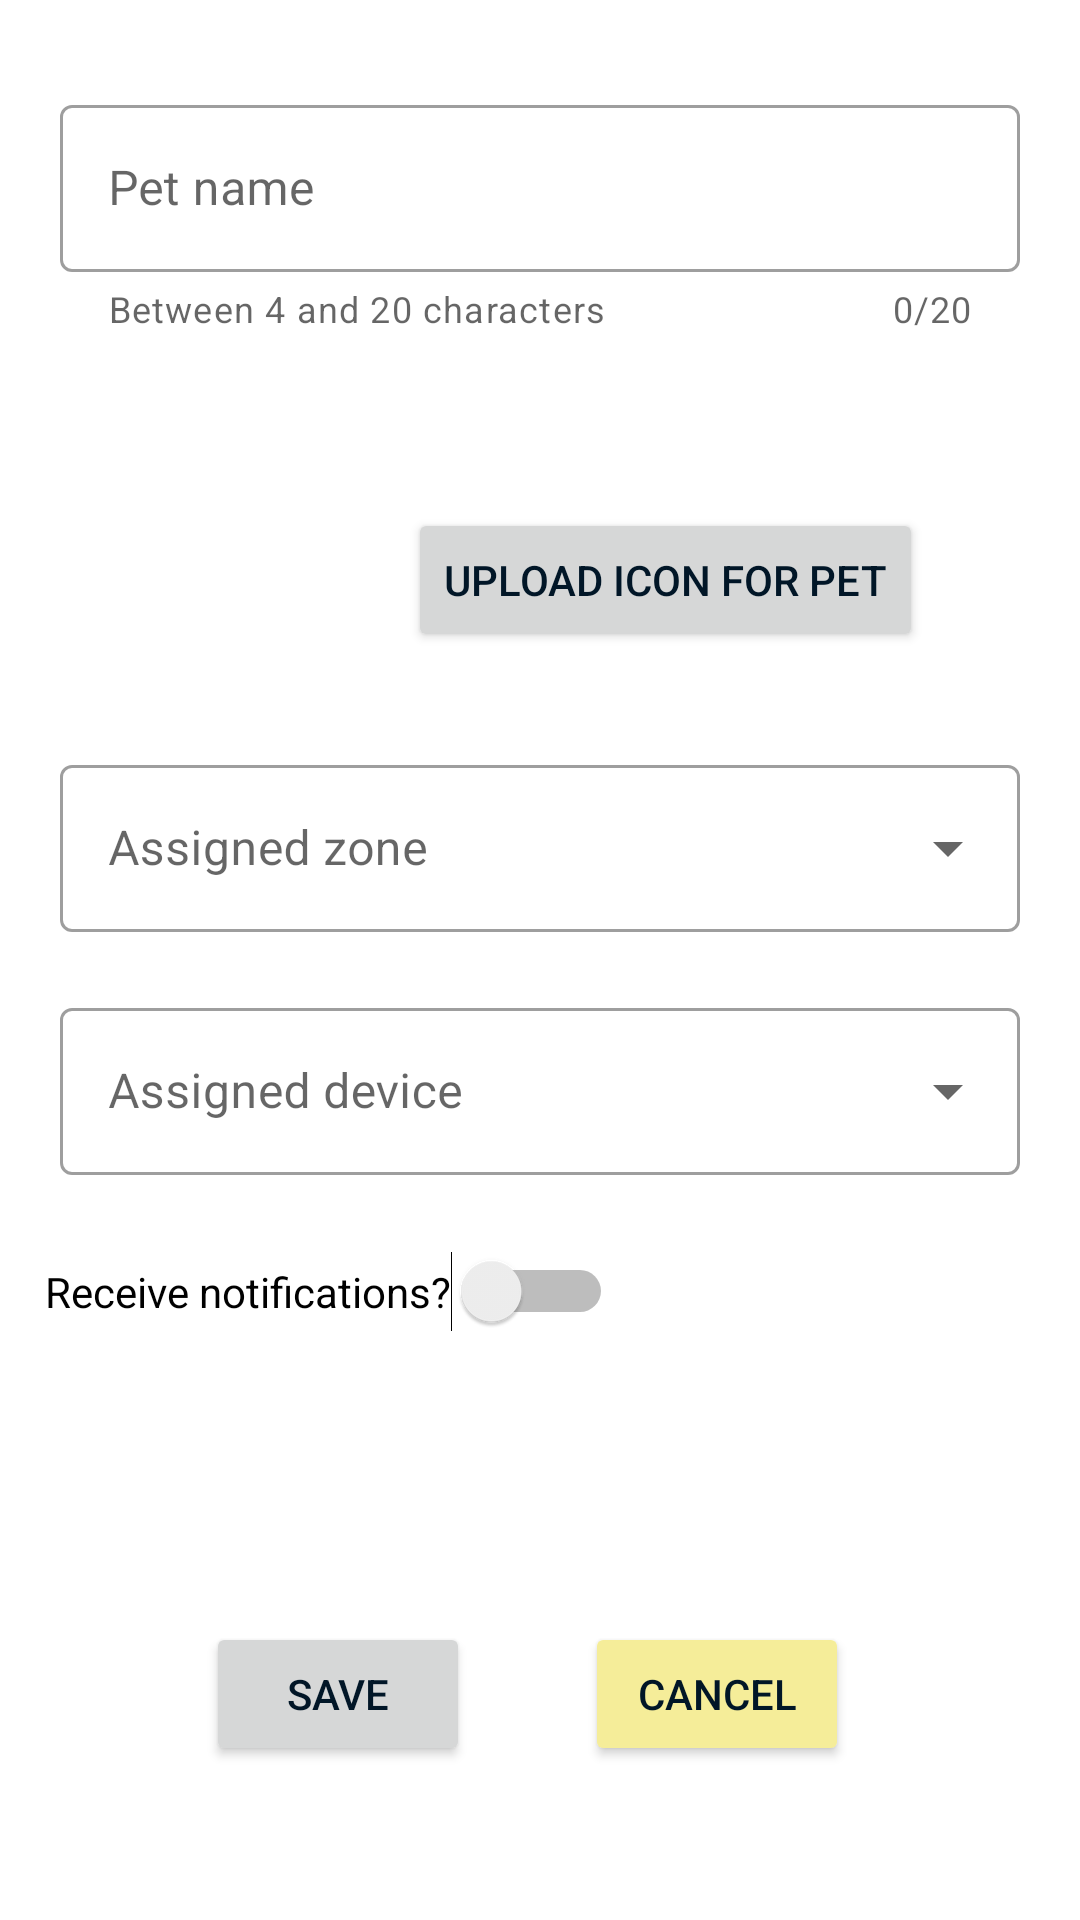

Here is an Android app screen rendered from its layout file. Give the layout XML and the strings, colors and styles it references.
<!-- AndroidManifest.xml: application theme Theme.PetTrackerClient -->
<!-- res/layout/fragment_pet_create.xml -->
<?xml version="1.0" encoding="utf-8"?>
<androidx.constraintlayout.widget.ConstraintLayout xmlns:android="http://schemas.android.com/apk/res/android"
    xmlns:app="http://schemas.android.com/apk/res-auto"
    xmlns:tools="http://schemas.android.com/tools"
    android:id="@+id/frameLayout7"
    android:layout_width="match_parent"
    android:layout_height="match_parent"
    tools:context=".pets.PetCreateFragment">


    <com.google.android.material.textfield.TextInputLayout
        android:id="@+id/petCreate_name"
        style="@style/Widget.MaterialComponents.TextInputLayout.OutlinedBox"
        android:layout_width="match_parent"
        android:layout_height="wrap_content"
        android:layout_margin="20dp"
        android:hint="Pet name"
        app:counterEnabled="true"
        app:counterMaxLength="20"
        app:helperText="@string/name_requirements"
        app:hintTextColor="@color/dark_gold"
        app:layout_constraintBottom_toBottomOf="parent"
        app:layout_constraintTop_toTopOf="parent"
        app:layout_constraintVertical_bias="0.019"
        tools:layout_editor_absoluteX="20dp">

        <com.google.android.material.textfield.TextInputEditText
            android:id="@+id/petCreate_name_1"
            android:layout_width="match_parent"
            android:layout_height="wrap_content"
            android:inputType="textPersonName"
            />

    </com.google.android.material.textfield.TextInputLayout>

    <ImageView
        android:id="@+id/petCreate_image2"
        android:layout_width="80dp"
        android:layout_height="80dp"
        app:layout_constraintBottom_toBottomOf="parent"
        app:layout_constraintEnd_toEndOf="parent"
        app:layout_constraintHorizontal_bias="0.06"
        app:layout_constraintStart_toStartOf="parent"
        app:layout_constraintTop_toBottomOf="@id/petCreate_name"
        app:layout_constraintVertical_bias="0.057"
        tools:src="@drawable/baseline_no_photography_24" />

    <Button
        android:id="@+id/petCreate_upload"
        android:layout_width="wrap_content"
        android:layout_height="wrap_content"
        android:text="Upload icon for pet"
        app:layout_constraintBottom_toBottomOf="parent"
        app:layout_constraintEnd_toEndOf="parent"
        app:layout_constraintHorizontal_bias="0.429"
        app:layout_constraintStart_toEndOf="@id/petCreate_image2"
        app:layout_constraintTop_toBottomOf="@id/petCreate_name"
        app:layout_constraintVertical_bias="0.095" />

    <com.google.android.material.textfield.TextInputLayout
        android:id="@+id/petCreate_pickZone"
        android:layout_width="match_parent"
        android:layout_height="wrap_content"
        android:layout_margin="20dp"
        app:hintTextColor="@color/dark_gold"
        style="@style/Widget.MaterialComponents.TextInputLayout.OutlinedBox.ExposedDropdownMenu"
        app:layout_constraintTop_toBottomOf="@id/petCreate_image2"
        app:layout_constraintStart_toStartOf="parent"
        android:hint="Assigned zone">
        <com.google.android.material.textfield.MaterialAutoCompleteTextView
            android:id="@+id/pickZone_auto"
            android:layout_width="match_parent"
            android:layout_height="wrap_content"
            android:inputType="none" />
    </com.google.android.material.textfield.TextInputLayout>


    <com.google.android.material.textfield.TextInputLayout
        android:id="@+id/petCreate_pickDevice"
        android:layout_width="match_parent"
        android:layout_height="wrap_content"
        android:layout_margin="20dp"
        app:hintTextColor="@color/dark_gold"
        style="@style/Widget.MaterialComponents.TextInputLayout.OutlinedBox.ExposedDropdownMenu"
        app:layout_constraintTop_toBottomOf="@id/petCreate_pickZone"
        app:layout_constraintStart_toStartOf="parent"
        android:hint="Assigned device"
        >
        <com.google.android.material.textfield.MaterialAutoCompleteTextView
            android:id="@+id/pickDevice_auto"
            android:layout_width="match_parent"
            android:layout_height="wrap_content"
            android:inputType="none" />
    </com.google.android.material.textfield.TextInputLayout>

    <Switch
        android:id="@+id/petCreate_enableNotifications"
        android:layout_width="wrap_content"
        android:layout_height="wrap_content"
        android:text="Receive notifications?"
        app:layout_constraintBottom_toBottomOf="parent"
        app:layout_constraintEnd_toEndOf="parent"
        app:layout_constraintHorizontal_bias="0.087"
        app:layout_constraintStart_toStartOf="parent"
        app:layout_constraintTop_toBottomOf="@id/petCreate_pickDevice"
        app:layout_constraintVertical_bias="0.115" />

    <Button
        android:id="@+id/petCreate_btn"
        android:layout_width="wrap_content"
        android:layout_height="wrap_content"
        android:text="Save"
        app:layout_constraintBottom_toBottomOf="parent"
        app:layout_constraintEnd_toEndOf="parent"
        app:layout_constraintHorizontal_bias="0.253"
        app:layout_constraintStart_toStartOf="parent"
        app:layout_constraintTop_toBottomOf="@id/petCreate_enableNotifications"
        app:layout_constraintVertical_bias="0.654" />

    <Button
        android:id="@+id/petCreate_cancel"
        android:layout_width="wrap_content"
        android:layout_height="wrap_content"
        android:text="Cancel"
        android:backgroundTint="@color/flax"
        app:layout_constraintBottom_toBottomOf="parent"
        app:layout_constraintEnd_toEndOf="parent"
        app:layout_constraintHorizontal_bias="0.331"
        app:layout_constraintStart_toEndOf="@id/petCreate_btn"
        app:layout_constraintTop_toBottomOf="@id/petCreate_enableNotifications"
        app:layout_constraintVertical_bias="0.654" />

</androidx.constraintlayout.widget.ConstraintLayout>
<!-- resources referenced by this layout -->
<resources>
  <color name="dark_gold">#FFD8B400</color>
  <color name="flax">#FFF5ED99</color>
  <string name="name_requirements">Between 4 and 20 characters\n</string>
  <style name="Theme.PetTrackerClient" parent="Theme.MaterialComponents.Light">
  
  
  
  
  
  
  
  
  
  
  
          <item name="colorPrimary">@color/gold</item>
          <item name="colorPrimaryVariant">@color/dark_gold</item>
          <item name="colorOnPrimary">@color/rich_black</item>
          
          <item name="colorSecondary">@color/keppel</item>
          <item name="colorSecondaryVariant">@color/cambridge_blue</item>
          <item name="colorOnSecondary">@color/black</item>
          
          <item name="android:statusBarColor">?attr/colorPrimaryVariant</item>
          
          <item name="android:textColor">@color/rich_black</item>
          <item name="android:editTextStyle">@style/editTextStyle</item>
  
          <item name="alertDialogTheme">@style/AlertDialogTheme2</item>
  
      </style>
  <color name="gold">#FFFFD400</color>
  <color name="rich_black">#FF011627</color>
  <color name="keppel">#FF52AD9C</color>
  <color name="cambridge_blue">#FF82BDB2</color>
  <color name="black">#FF000000</color>
  <style name="editTextStyle" parent="@style/Widget.AppCompat.EditText">
          <item name="android:textColor">@color/rich_black</item>
          <item name="android:textSize">24sp</item>
          <item name="android:paddingTop">10dp</item>
          <item name="android:paddingBottom">10dp</item>
          <item name="android:backgroundTint">@color/rich_black</item>
      </style>
  <style name="AlertDialogTheme2" parent="ThemeOverlay.MaterialComponents.Dialog.Alert">
          <item name="android:buttonBarNegativeButtonStyle">@style/NegativeButtonStyle</item>
          <item name="android:buttonBarPositiveButtonStyle">@style/PositiveButtonStyle</item>
          <item name="android:backgroundTint">@color/seasalt</item>
      </style>
  <style name="NegativeButtonStyle" parent="Widget.MaterialComponents.Button.TextButton.Dialog">
          <item name="android:textColor">@color/rich_black</item>
      </style>
  <style name="PositiveButtonStyle" parent="Widget.MaterialComponents.Button.TextButton.Dialog">
          <item name="android:textColor">@color/dark_gold</item>
      </style>
  <color name="seasalt">#FFF9F8F8</color>
</resources>
